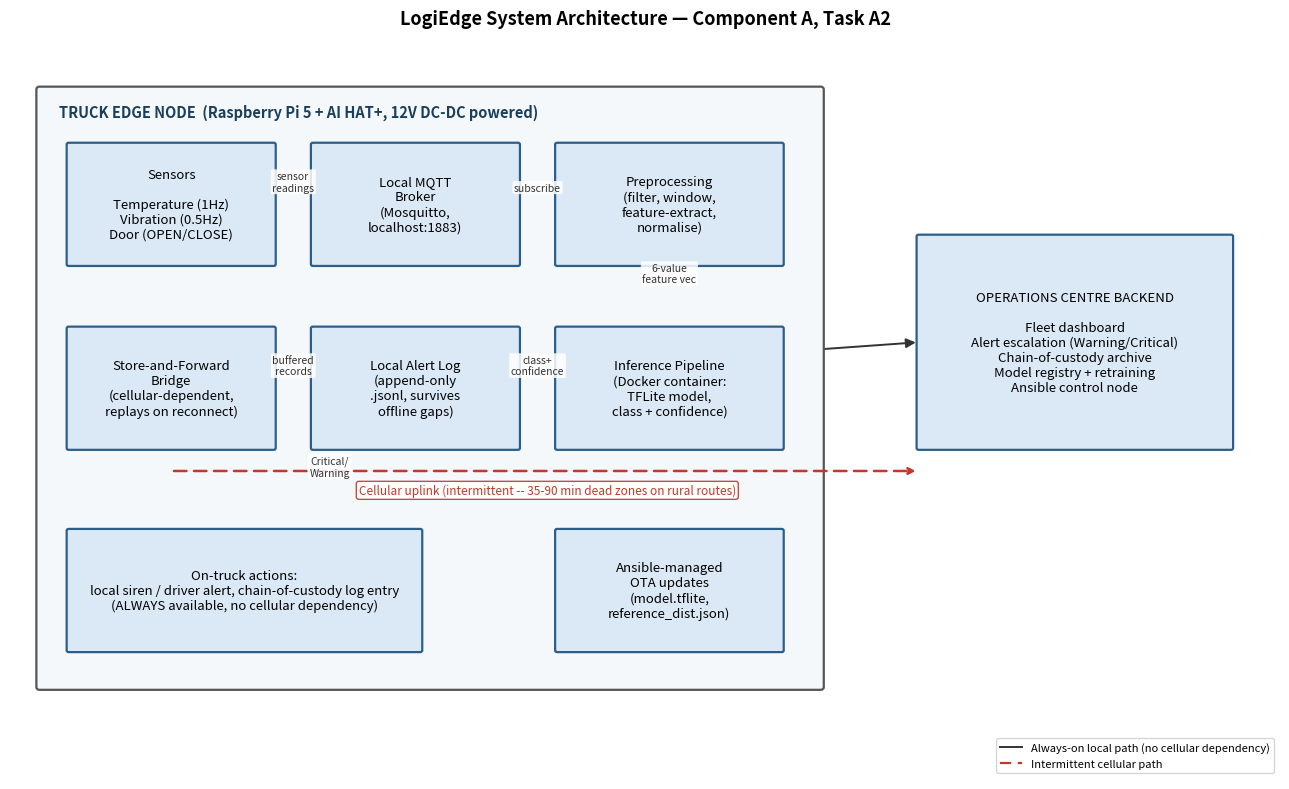

Generate this figure with matplotlib:
"""
generate_architecture_diagram.py — builds system_architecture.png (Task A2)

Draws the LogiEdge truck edge node architecture: sensors -> local MQTT
broker -> preprocessing/inference pipeline -> local alert log -> cellular
uplink (store-and-forward) -> operations-centre backend.

Run once to (re)generate scenario_architecture/system_architecture.png.
"""
import matplotlib
matplotlib.use("Agg")
import matplotlib.pyplot as plt
from matplotlib.patches import FancyBboxPatch, FancyArrowPatch
from matplotlib.lines import Line2D

fig, ax = plt.subplots(figsize=(13, 8))
ax.set_xlim(0, 13)
ax.set_ylim(0, 8)
ax.axis("off")


def box(x, y, w, h, text, fc="#dbe9f6", ec="#2b5f8a", fontsize=9.5, style="round,pad=0.02"):
    p = FancyBboxPatch((x, y), w, h, boxstyle=style, linewidth=1.6,
                        facecolor=fc, edgecolor=ec, zorder=2)
    ax.add_patch(p)
    ax.text(x + w / 2, y + h / 2, text, ha="center", va="center",
            fontsize=fontsize, zorder=3, wrap=True)
    return (x, y, w, h)


def arrow(b1, b2, text="", side1="right", side2="left", color="#333333", style="-|>", linestyle="-"):
    x1, y1, w1, h1 = b1
    x2, y2, w2, h2 = b2
    pts = {
        "right": (x1 + w1, y1 + h1 / 2), "left": (x1, y1 + h1 / 2),
        "top": (x1 + w1 / 2, y1 + h1), "bottom": (x1 + w1 / 2, y1),
    }
    pts2 = {
        "right": (x2 + w2, y2 + h2 / 2), "left": (x2, y2 + h2 / 2),
        "top": (x2 + w2 / 2, y2 + h2), "bottom": (x2 + w2 / 2, y2),
    }
    a = FancyArrowPatch(pts[side1], pts2[side2], arrowstyle=style, mutation_scale=14,
                         linewidth=1.4, color=color, zorder=1, linestyle=linestyle)
    ax.add_patch(a)
    if text:
        mx, my = (pts[side1][0] + pts2[side2][0]) / 2, (pts[side1][1] + pts2[side2][1]) / 2
        ax.text(mx, my + 0.15, text, ha="center", fontsize=7.5, color="#333333", zorder=4,
                bbox=dict(boxstyle="round,pad=0.15", fc="white", ec="none", alpha=0.85))


# ---- Truck Edge Node (big outer box) ----
truck = box(0.3, 1.0, 8.0, 6.5, "", fc="#f4f8fb", ec="#555555", style="round,pad=0.03")
ax.text(0.5, 7.2, "TRUCK EDGE NODE  (Raspberry Pi 5 + AI HAT+, 12V DC-DC powered)",
        fontsize=10.5, fontweight="bold", color="#1a3f5c")

sensors = box(0.6, 5.6, 2.1, 1.3, "Sensors\n\nTemperature (1Hz)\nVibration (0.5Hz)\nDoor (OPEN/CLOSE)")
broker = box(3.1, 5.6, 2.1, 1.3, "Local MQTT\nBroker\n(Mosquitto,\nlocalhost:1883)")
prep = box(5.6, 5.6, 2.3, 1.3, "Preprocessing\n(filter, window,\nfeature-extract,\nnormalise)")

infer = box(5.6, 3.6, 2.3, 1.3, "Inference Pipeline\n(Docker container:\nTFLite model,\nclass + confidence)")
alertlog = box(3.1, 3.6, 2.1, 1.3, "Local Alert Log\n(append-only\n.jsonl, survives\noffline gaps)")
bridge = box(0.6, 3.6, 2.1, 1.3, "Store-and-Forward\nBridge\n(cellular-dependent,\nreplays on reconnect)")

siren = box(0.6, 1.4, 3.6, 1.3, "On-truck actions:\nlocal siren / driver alert, chain-of-custody log entry\n(ALWAYS available, no cellular dependency)")
ansible_box = box(5.6, 1.4, 2.3, 1.3, "Ansible-managed\nOTA updates\n(model.tflite,\nreference_dist.json)")

# flow within truck
arrow(sensors, broker, "sensor\nreadings")
arrow(broker, prep, "subscribe")
arrow(prep, infer, side1="bottom", side2="top", text="6-value\nfeature vec")
arrow(infer, alertlog, side1="left", side2="right", text="class+\nconfidence")
arrow(alertlog, bridge, side1="left", side2="right", text="buffered\nrecords")
arrow(alertlog, siren, side1="bottom", side2="top", text="Critical/\nWarning")

# ---- Cellular link (dashed, shown as unreliable) ----
# Routed along a horizontal lane BELOW the middle row of boxes (y=3.35) so it
# does not cross through any box or label.
ax.annotate("", xy=(9.3, 3.35), xytext=(1.65, 3.35),
            arrowprops=dict(arrowstyle="-|>", color="#c0392b", lw=1.8, linestyle=(0, (5, 3))))
ax.text(5.5, 3.1, "Cellular uplink (intermittent -- 35-90 min dead zones on rural routes)",
        ha="center", fontsize=8.5, color="#c0392b",
        bbox=dict(boxstyle="round,pad=0.2", fc="white", ec="#c0392b", alpha=0.9))

# ---- Operations Centre Backend (outside truck) ----
ops = box(9.3, 3.6, 3.2, 2.3,
          "OPERATIONS CENTRE BACKEND\n\nFleet dashboard\nAlert escalation (Warning/Critical)\nChain-of-custody archive\nModel registry + retraining\nAnsible control node")
arrow(bridge, ops, side1="right", side2="left")

# Legend
legend_elems = [
    Line2D([0], [0], color="#333333", lw=1.4, label="Always-on local path (no cellular dependency)"),
    Line2D([0], [0], color="#c0392b", lw=1.6, linestyle=(0, (5, 3)), label="Intermittent cellular path"),
]
ax.legend(handles=legend_elems, loc="lower right", fontsize=8, frameon=True)

ax.set_title("LogiEdge System Architecture — Component A, Task A2", fontsize=13, fontweight="bold", pad=14)

fig.tight_layout()
fig.savefig("system_architecture.png", dpi=160)
print("Saved system_architecture.png")
